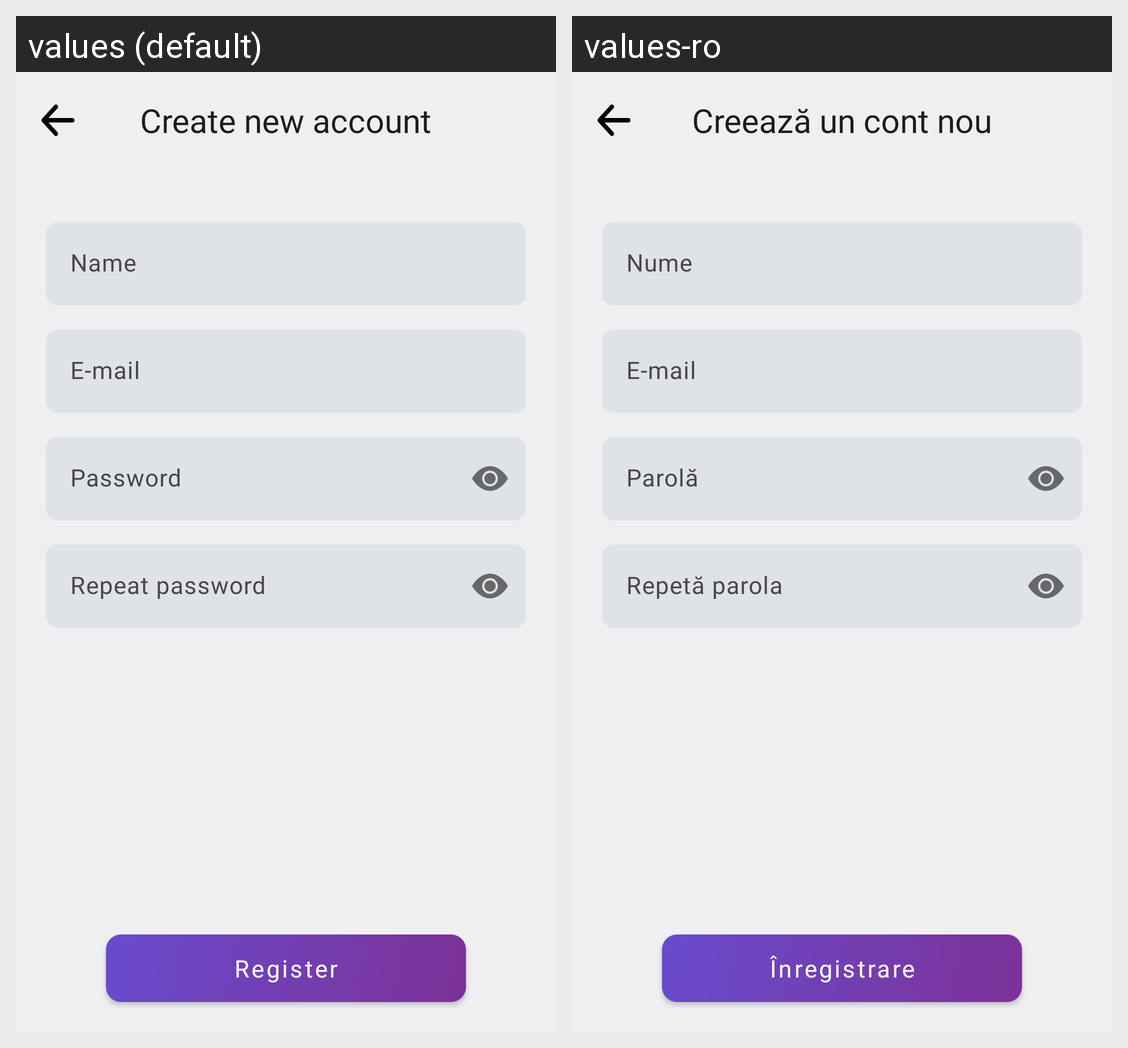

Strings drawn on this Android screen and how each of the app's shown locales translates them:
Android screen res/layout/fragment_register.xml rendered under 2 locales, left to right: values (default), values-ro. Device: Nexus 5 (rendered at 1080×1920; each locale shown at half size, 540×960, under a caption strip naming it); theme Theme.BudgetGamer.
Strings drawn on this screen, with the default value and each locale's value (text and hints the layout hard-codes, and strings that could not be matched under every locale, appear in the picture but are not listed):

create_account
  values: Create new account
  values-ro: Creează un cont nou

name
  values: Name
  values-ro: Nume

email
  values: E-mail
  values-ro: E-mail

password
  values: Password
  values-ro: Parolă

repeat_password
  values: Repeat password
  values-ro: Repetă parola

register
  values: Register
  values-ro: Înregistrare
